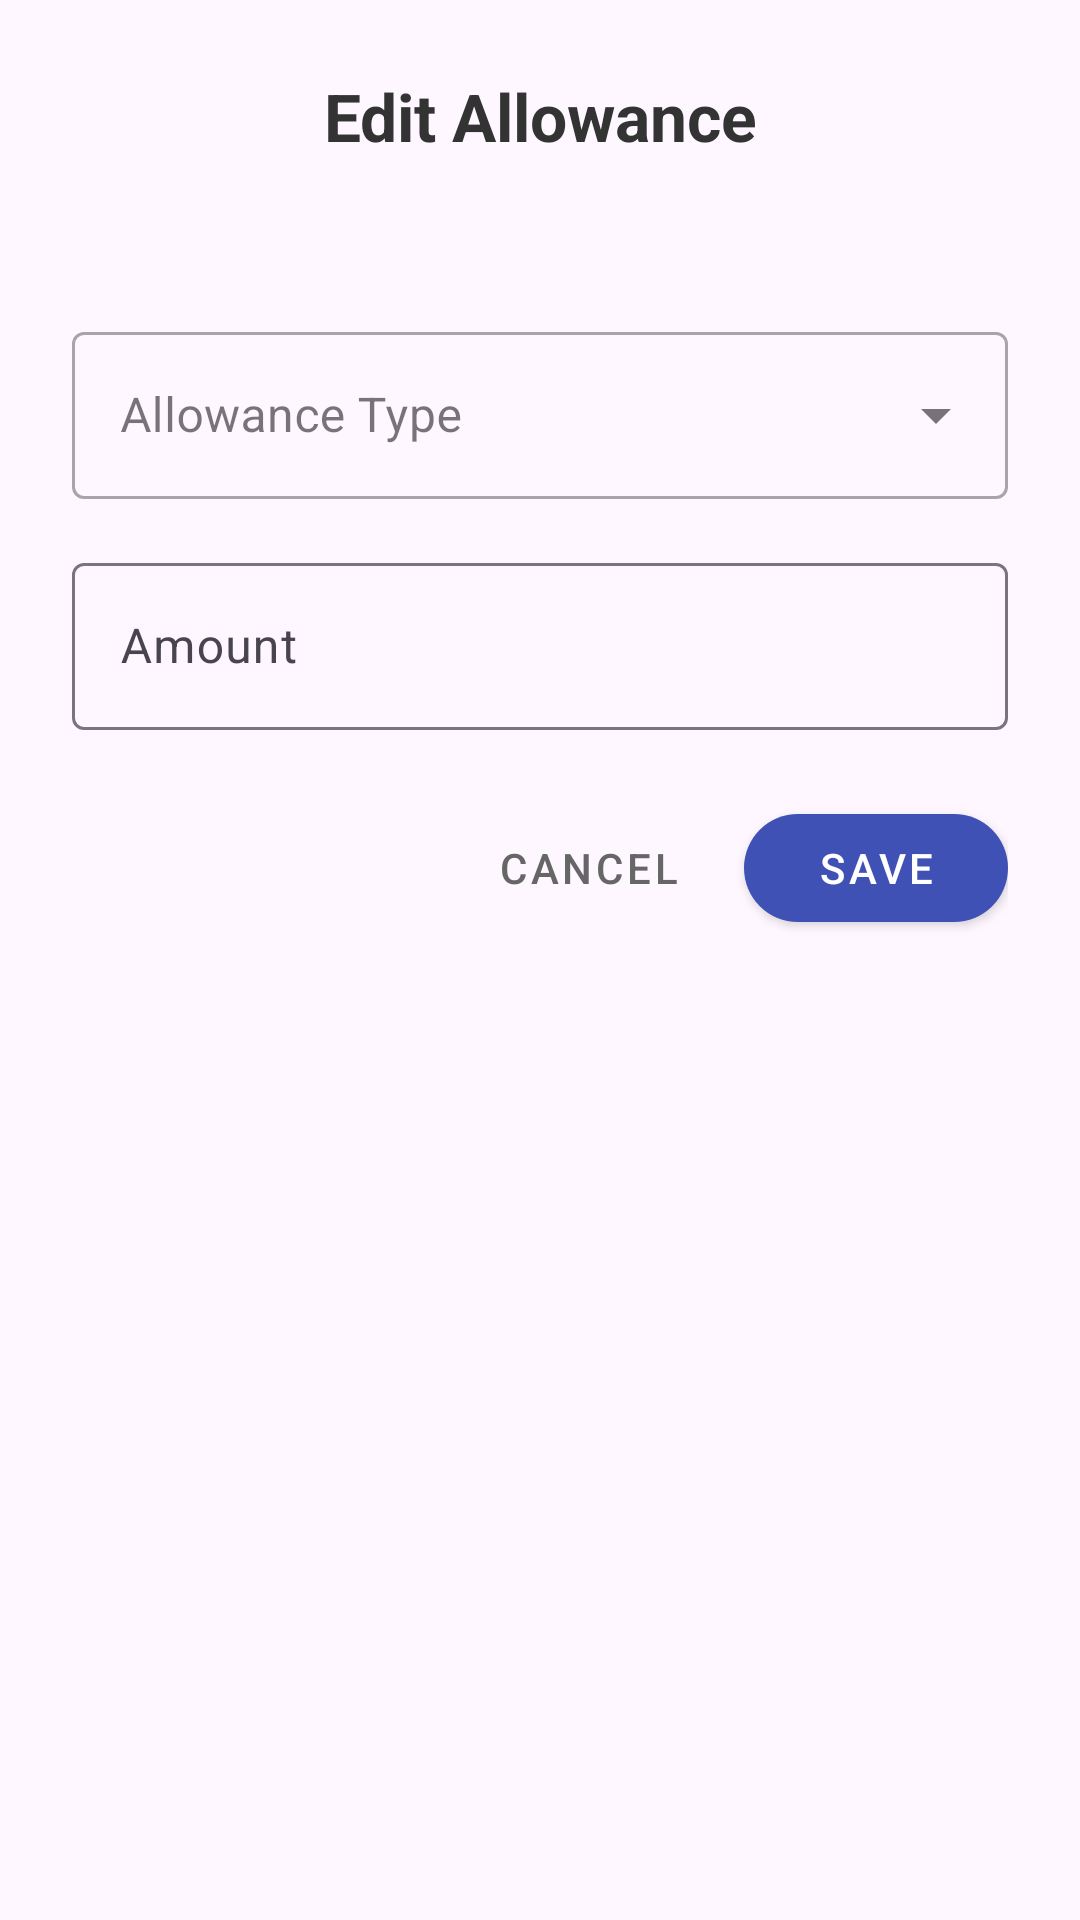

Here is an Android app screen rendered from its layout file. Give the layout XML and the strings, colors and styles it references.
<!-- AndroidManifest.xml: application theme Theme.TipidBuddy -->
<!-- res/layout/dialog_edit_allowance.xml -->
<?xml version="1.0" encoding="utf-8"?>
<LinearLayout xmlns:android="http://schemas.android.com/apk/res/android"
    xmlns:app="http://schemas.android.com/apk/res-auto"
    android:layout_width="300dp"
    android:layout_height="wrap_content"
    android:orientation="vertical"
    android:padding="24dp">

    
    <TextView
        android:layout_width="match_parent"
        android:layout_height="wrap_content"
        android:text="Edit Allowance"
        android:textSize="22sp"
        android:textStyle="bold"
        android:textColor="#333333"
        android:gravity="center"
        android:layout_marginBottom="24dp"/>

    <com.google.android.material.textfield.TextInputLayout
        android:id="@+id/allowanceTypeLayout"
        style="@style/Widget.MaterialComponents.TextInputLayout.OutlinedBox.ExposedDropdownMenu"
        android:layout_width="match_parent"
        android:layout_height="wrap_content"
        android:layout_marginTop="28dp"
        android:hint="Allowance Type"
        app:layout_constraintEnd_toEndOf="parent"
        app:layout_constraintStart_toStartOf="parent"
        app:layout_constraintTop_toBottomOf="@+id/titleText">

        <AutoCompleteTextView
            android:id="@+id/allowanceOptions"
            android:layout_width="match_parent"
            android:layout_height="wrap_content"
            android:inputType="none" />
    </com.google.android.material.textfield.TextInputLayout>

    <com.google.android.material.textfield.TextInputLayout
        android:id="@+id/amountLayout"
        android:layout_width="match_parent"
        android:layout_height="wrap_content"
        android:layout_marginTop="16dp"
        android:layout_marginBottom="22dp"
        android:hint="Amount"
        app:layout_constraintEnd_toEndOf="parent"
        app:layout_constraintStart_toStartOf="parent"
        app:layout_constraintTop_toBottomOf="@+id/allowanceTypeLayout">

        <com.google.android.material.textfield.TextInputEditText
            android:id="@+id/txtallowanceAmount"
            android:layout_width="match_parent"
            android:layout_height="wrap_content"
            android:inputType="numberDecimal" />
        </com.google.android.material.textfield.TextInputLayout>

    <LinearLayout
        android:layout_width="match_parent"
        android:layout_height="wrap_content"
        android:orientation="horizontal"
        android:gravity="end">

        <com.google.android.material.button.MaterialButton
            android:id="@+id/btnCancel"
            style="@style/Widget.MaterialComponents.Button.TextButton"
            android:layout_width="wrap_content"
            android:layout_height="48dp"
            android:text="CANCEL"
            android:textColor="#666666"
            android:textAllCaps="true"
            android:layout_marginEnd="8dp"/>

        <com.google.android.material.button.MaterialButton
            android:id="@+id/btnSave"
            style="@style/Widget.MaterialComponents.Button"
            android:layout_width="wrap_content"
            android:layout_height="48dp"
            android:text="SAVE"
            android:textColor="#FFFFFF"
            android:textAllCaps="true"
            app:cornerRadius="24dp"
            app:backgroundTint="#3F51B5"/>
    </LinearLayout>


</LinearLayout>
<!-- resources referenced by this layout -->
<resources>
  <style name="Theme.TipidBuddy" parent="Base.Theme.TipidBuddy" />
  <style name="Base.Theme.TipidBuddy" parent="Theme.Material3.DayNight.NoActionBar">
          
          
      </style>
</resources>
